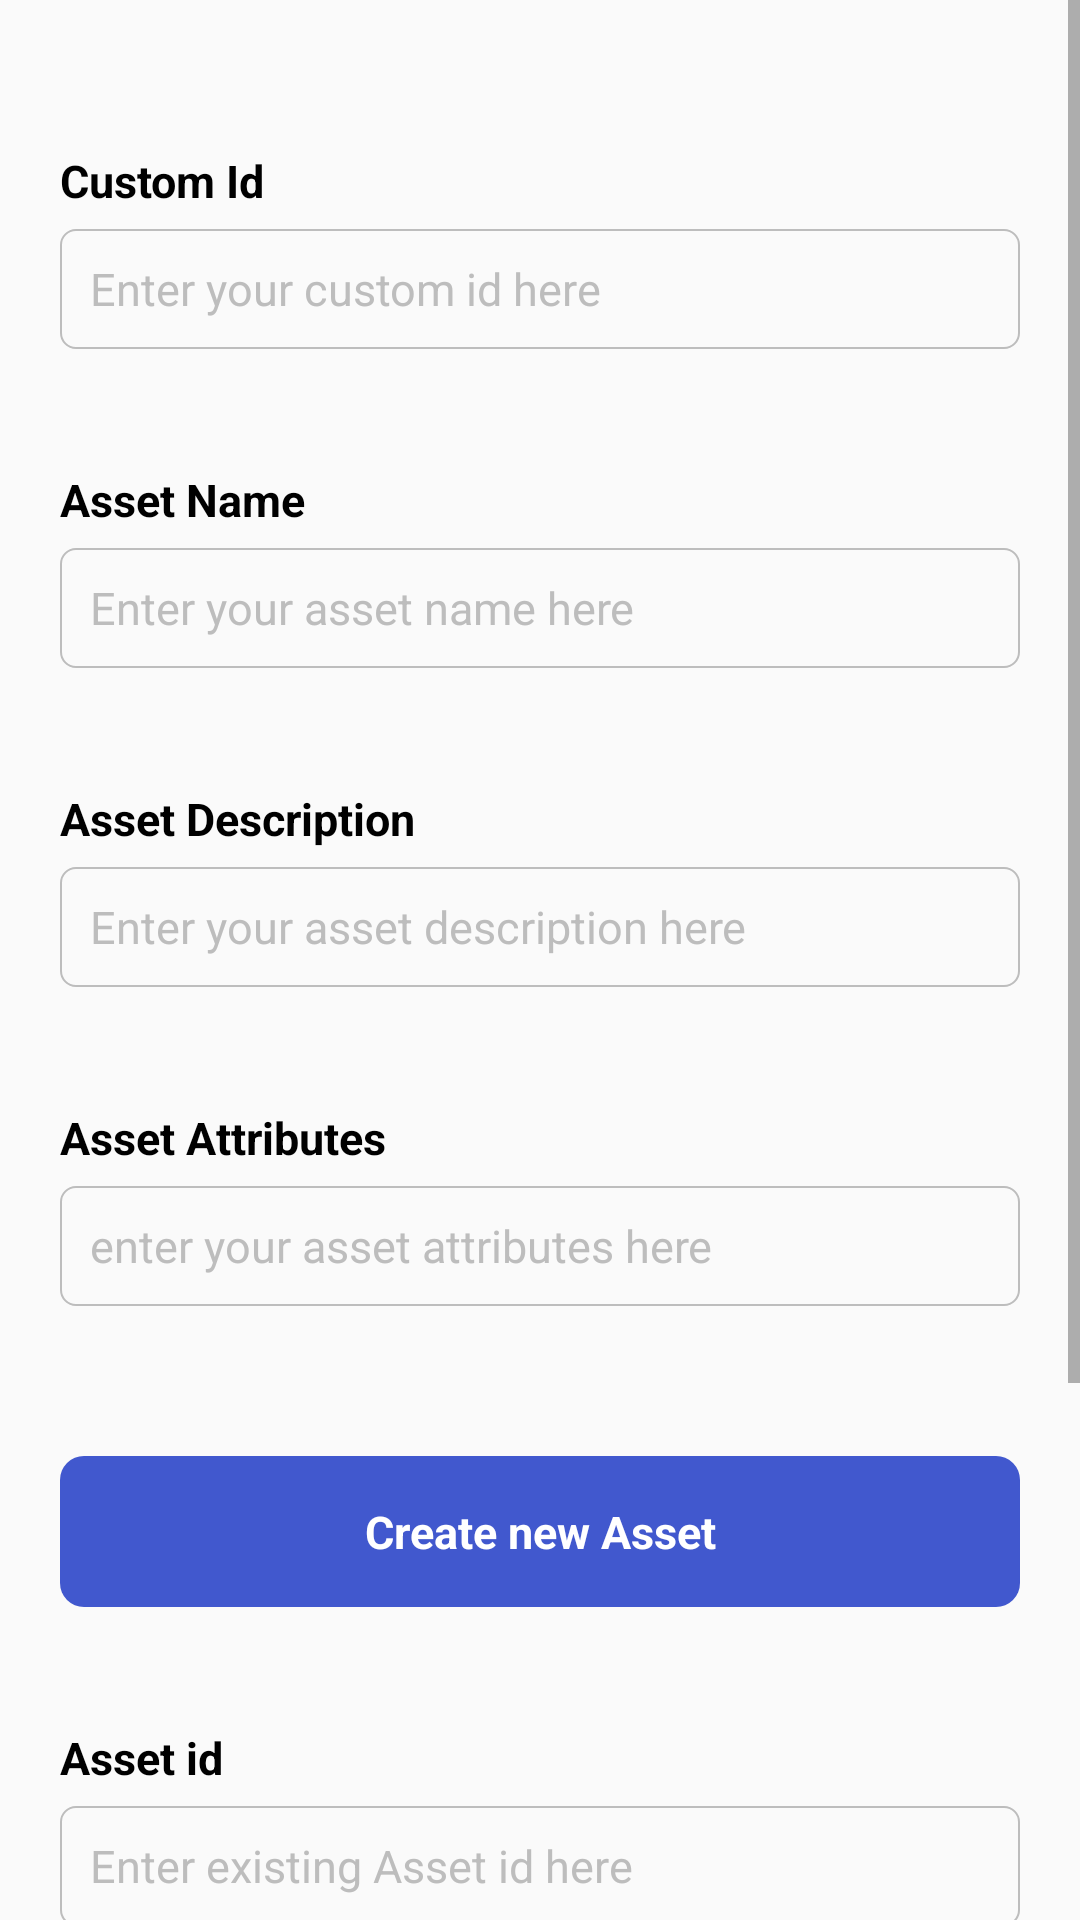

Reconstruct the res/layout file that produces this screen, plus the resources it refers to.
<!-- AndroidManifest.xml: application theme Theme.NbAssetTrackingDemo -->
<!-- res/layout/activity_set_profile.xml -->
<?xml version="1.0" encoding="utf-8"?>
<FrameLayout xmlns:android="http://schemas.android.com/apk/res/android"
    xmlns:tools="http://schemas.android.com/tools"
    android:layout_width="match_parent"
    android:layout_height="match_parent">

    <ScrollView
        android:layout_width="match_parent"
        android:layout_height="wrap_content">

        <LinearLayout
            android:layout_width="match_parent"
            android:layout_height="wrap_content"
            android:orientation="vertical"
            android:paddingStart="20dp"
            android:paddingEnd="20dp"
            android:paddingBottom="20dp">

            <TextView
                android:layout_width="wrap_content"
                android:layout_height="wrap_content"
                android:layout_marginTop="50dp"
                android:text="@string/custom_id"
                android:textColor="@color/text_color_primary"
                android:textSize="15sp"
                android:textStyle="bold" />

            <EditText
                android:id="@+id/edit_custom_id"
                android:layout_width="match_parent"
                android:layout_height="40dp"
                android:layout_marginTop="6dp"
                android:height="40dp"
                android:background="@drawable/selector_edit_text_bg"
                android:hint="@string/enter_custom_id"
                android:inputType="text"
                android:lines="1"
                android:paddingStart="10dp"
                android:paddingEnd="10dp"
                android:textAlignment="viewStart"
                android:textColor="@color/text_color_primary"
                android:textColorHint="@color/md_grey_400"
                android:textCursorDrawable="@drawable/shape_cursor_color"
                android:textSize="15sp"
                tools:ignore="Autofill" />


            <TextView
                android:layout_width="wrap_content"
                android:layout_height="wrap_content"
                android:layout_marginTop="40dp"
                android:text="@string/asset_name"
                android:textColor="@color/text_color_primary"
                android:textSize="15sp"
                android:textStyle="bold" />

            <EditText
                android:id="@+id/edit_asset_name"
                android:layout_width="match_parent"
                android:layout_height="40dp"
                android:layout_marginTop="6dp"
                android:background="@drawable/selector_edit_text_bg"
                android:hint="@string/enter_asset_name"
                android:inputType="text"
                android:lines="1"
                android:paddingStart="10dp"
                android:paddingEnd="10dp"
                android:textAlignment="viewStart"
                android:textColor="@color/text_color_primary"
                android:textColorHint="@color/md_grey_400"
                android:textCursorDrawable="@drawable/shape_cursor_color"
                android:textSize="15sp"
                tools:ignore="Autofill,TextFields" />

            <TextView
                android:layout_width="wrap_content"
                android:layout_height="wrap_content"
                android:layout_marginTop="40dp"
                android:text="@string/asset_description"
                android:textColor="@color/text_color_primary"
                android:textSize="15sp"
                android:textStyle="bold" />

            <EditText
                android:id="@+id/edit_asset_description"
                android:layout_width="match_parent"
                android:layout_height="40dp"
                android:layout_marginTop="6dp"
                android:background="@drawable/selector_edit_text_bg"
                android:hint="@string/enter_asset_description"
                android:inputType="text"
                android:lines="1"
                android:paddingStart="10dp"
                android:paddingEnd="10dp"
                android:textAlignment="viewStart"
                android:textColor="@color/text_color_primary"
                android:textColorHint="@color/md_grey_400"
                android:textCursorDrawable="@drawable/shape_cursor_color"
                android:textSize="15sp"
                tools:ignore="Autofill,TextFields" />

            <TextView
                android:layout_width="wrap_content"
                android:layout_height="wrap_content"
                android:layout_marginTop="40dp"
                android:text="@string/asset_attributes"
                android:textColor="@color/text_color_primary"
                android:textSize="15sp"
                android:textStyle="bold" />

            <EditText
                android:id="@+id/edit_asset_attributes"
                android:layout_width="match_parent"
                android:layout_height="40dp"
                android:layout_marginTop="6dp"
                android:background="@drawable/selector_edit_text_bg"
                android:hint="@string/enter_asset_attributes"
                android:inputType="text"
                android:lines="1"
                android:paddingStart="10dp"
                android:paddingEnd="10dp"
                android:textAlignment="viewStart"
                android:textColor="@color/text_color_primary"
                android:textColorHint="@color/md_grey_400"
                android:textCursorDrawable="@drawable/shape_cursor_color"
                android:textSize="15sp"
                tools:ignore="Autofill,TextFields" />

            <TextView
                android:id="@+id/create_new_asset"
                android:layout_width="match_parent"
                android:layout_height="wrap_content"
                android:layout_gravity="bottom|center_horizontal"
                android:layout_marginTop="50dp"
                android:background="@drawable/route_nav_bg"
                android:gravity="center"
                android:paddingTop="15dp"
                android:paddingBottom="15dp"
                android:text="@string/create_asset"
                android:textColor="@color/white"
                android:textSize="15sp"
                android:textStyle="bold" />

            <TextView
                android:layout_width="wrap_content"
                android:layout_height="wrap_content"
                android:layout_marginTop="40dp"
                android:text="@string/asset_id"
                android:textColor="@color/text_color_primary"
                android:textSize="15sp"
                android:textStyle="bold" />

            <EditText
                android:id="@+id/edit_asset_id"
                android:layout_width="match_parent"
                android:layout_height="40dp"
                android:layout_marginTop="6dp"
                android:background="@drawable/selector_edit_text_bg"
                android:hint="@string/enter_asset_id"
                android:inputType="text"
                android:lines="1"
                android:paddingStart="10dp"
                android:paddingEnd="10dp"
                android:textAlignment="viewStart"
                android:textColor="@color/text_color_primary"
                android:textColorHint="@color/md_grey_400"
                android:textCursorDrawable="@drawable/shape_cursor_color"
                android:textSize="15sp"
                tools:ignore="Autofill,TextFields" />

            <TextView
                android:id="@+id/bind_asset"
                android:layout_width="match_parent"
                android:layout_height="wrap_content"
                android:layout_gravity="bottom|center_horizontal"
                android:layout_marginTop="20dp"
                android:background="@drawable/dialog_radius_5_415e_bg"
                android:gravity="center"
                android:paddingTop="15dp"
                android:paddingBottom="15dp"
                android:text="@string/bind_asset"
                android:textColor="@color/colorPrimary"
                android:textSize="15sp"
                android:textStyle="bold" />

            <TextView
                android:layout_width="wrap_content"
                android:layout_height="wrap_content"
                android:layout_marginTop="40dp"
                android:text="@string/your_asset_id"
                android:textColor="@color/text_color_primary"
                android:textSize="15sp"
                android:textStyle="bold" />

            <EditText
                android:id="@+id/last_used_asset_id"
                android:layout_width="match_parent"
                android:layout_height="40dp"
                android:layout_marginTop="6dp"
                android:layout_marginBottom="50dp"
                android:height="40dp"
                android:background="@drawable/selector_edit_text_bg"
                android:hint="@string/display_asset_id"
                android:inputType="none"
                android:lines="1"
                android:paddingStart="10dp"
                android:paddingEnd="10dp"
                android:textAlignment="viewStart"
                android:textColor="@color/text_color_primary"
                android:textColorHint="@color/md_grey_400"
                android:textCursorDrawable="@drawable/shape_cursor_color"
                android:textIsSelectable="true"
                android:textSize="15sp"
                tools:ignore="Autofill" />

        </LinearLayout>
    </ScrollView>

    <ProgressBar
        android:id="@+id/saving_progress"
        android:layout_width="80dp"
        android:layout_height="80dp"
        android:layout_gravity="center"
        android:visibility="gone" />

</FrameLayout>
<!-- resources referenced by this layout -->
<resources>
  <color name="colorPrimary">#FF7588E9</color>
  <color name="md_grey_400">#BDBDBD</color>
  <color name="text_color_primary">#FF000000</color>
  <color name="white">#FFFFFFFF</color>
  <!-- drawable dialog_radius_5_415e_bg (drawable) -->
  <?xml version="1.0" encoding="utf-8"?>
  <shape xmlns:android="http://schemas.android.com/apk/res/android"
      android:shape="rectangle">
  
      <stroke android:color="@color/color_4158ce" android:width="1dp"/>
  
      <corners android:radius="5dp"/>
  
  
  </shape>
  <!-- drawable route_nav_bg (drawable) -->
  <?xml version="1.0" encoding="utf-8"?>
  <shape xmlns:android="http://schemas.android.com/apk/res/android"
      android:shape="rectangle">
  
      <corners android:radius="8dp"/>
      <solid android:color="@color/color_4158ce"/>
  
  
  </shape>
  <!-- drawable selector_edit_text_bg (drawable) -->
  <?xml version="1.0" encoding="utf-8"?>
  <selector xmlns:android="http://schemas.android.com/apk/res/android">
      <item android:state_focused="true" android:drawable="@drawable/edit_text_state_focus_bg"/>
      <item android:state_window_focused="false" android:drawable="@drawable/edit_text_state_unfocus_bg"/>
  </selector>
  <!-- drawable shape_cursor_color (drawable) -->
  <?xml version="1.0" encoding="utf-8"?>
  <shape xmlns:android="http://schemas.android.com/apk/res/android">
      <size android:width="2dp"/>
      <solid android:color="@color/blue_5788e9"/>
  </shape>
  <string name="asset_attributes">Asset Attributes</string>
  <string name="asset_description">Asset Description</string>
  <string name="asset_id">Asset id</string>
  <string name="asset_name">Asset Name</string>
  <string name="bind_asset">Bind Asset</string>
  <string name="create_asset">Create new Asset</string>
  <string name="custom_id">Custom Id</string>
  <string name="display_asset_id">Your last used asset id will be shown here</string>
  <string name="enter_asset_attributes">enter your asset attributes here</string>
  <string name="enter_asset_description">Enter your asset description here</string>
  <string name="enter_asset_id">Enter existing Asset id here</string>
  <string name="enter_asset_name">Enter your asset name here</string>
  <string name="enter_custom_id">Enter your custom id here</string>
  <string name="your_asset_id">Your last used asset id: </string>
  <style name="Theme.NbAssetTrackingDemo" parent="Theme.AppCompat.Light.DarkActionBar" />
  <color name="color_4158ce">#FF4158CE</color>
  <!-- drawable edit_text_state_focus_bg (drawable) -->
  <?xml version="1.0" encoding="utf-8"?>
  <shape xmlns:android="http://schemas.android.com/apk/res/android"
      android:shape="rectangle">
  
      <corners android:radius="5dp"/>
      <stroke android:width="0.8dp" android:color="@color/color_4158ce"/>
  
  
  </shape>
  <!-- drawable edit_text_state_unfocus_bg (drawable) -->
  <?xml version="1.0" encoding="utf-8"?>
  <shape xmlns:android="http://schemas.android.com/apk/res/android"
      android:shape="rectangle">
  
      <corners android:radius="5dp"/>
      <stroke android:width="0.8dp" android:color="@color/md_grey_400"/>
  
  </shape>
  <color name="blue_5788e9">#FF5788e9</color>
</resources>
